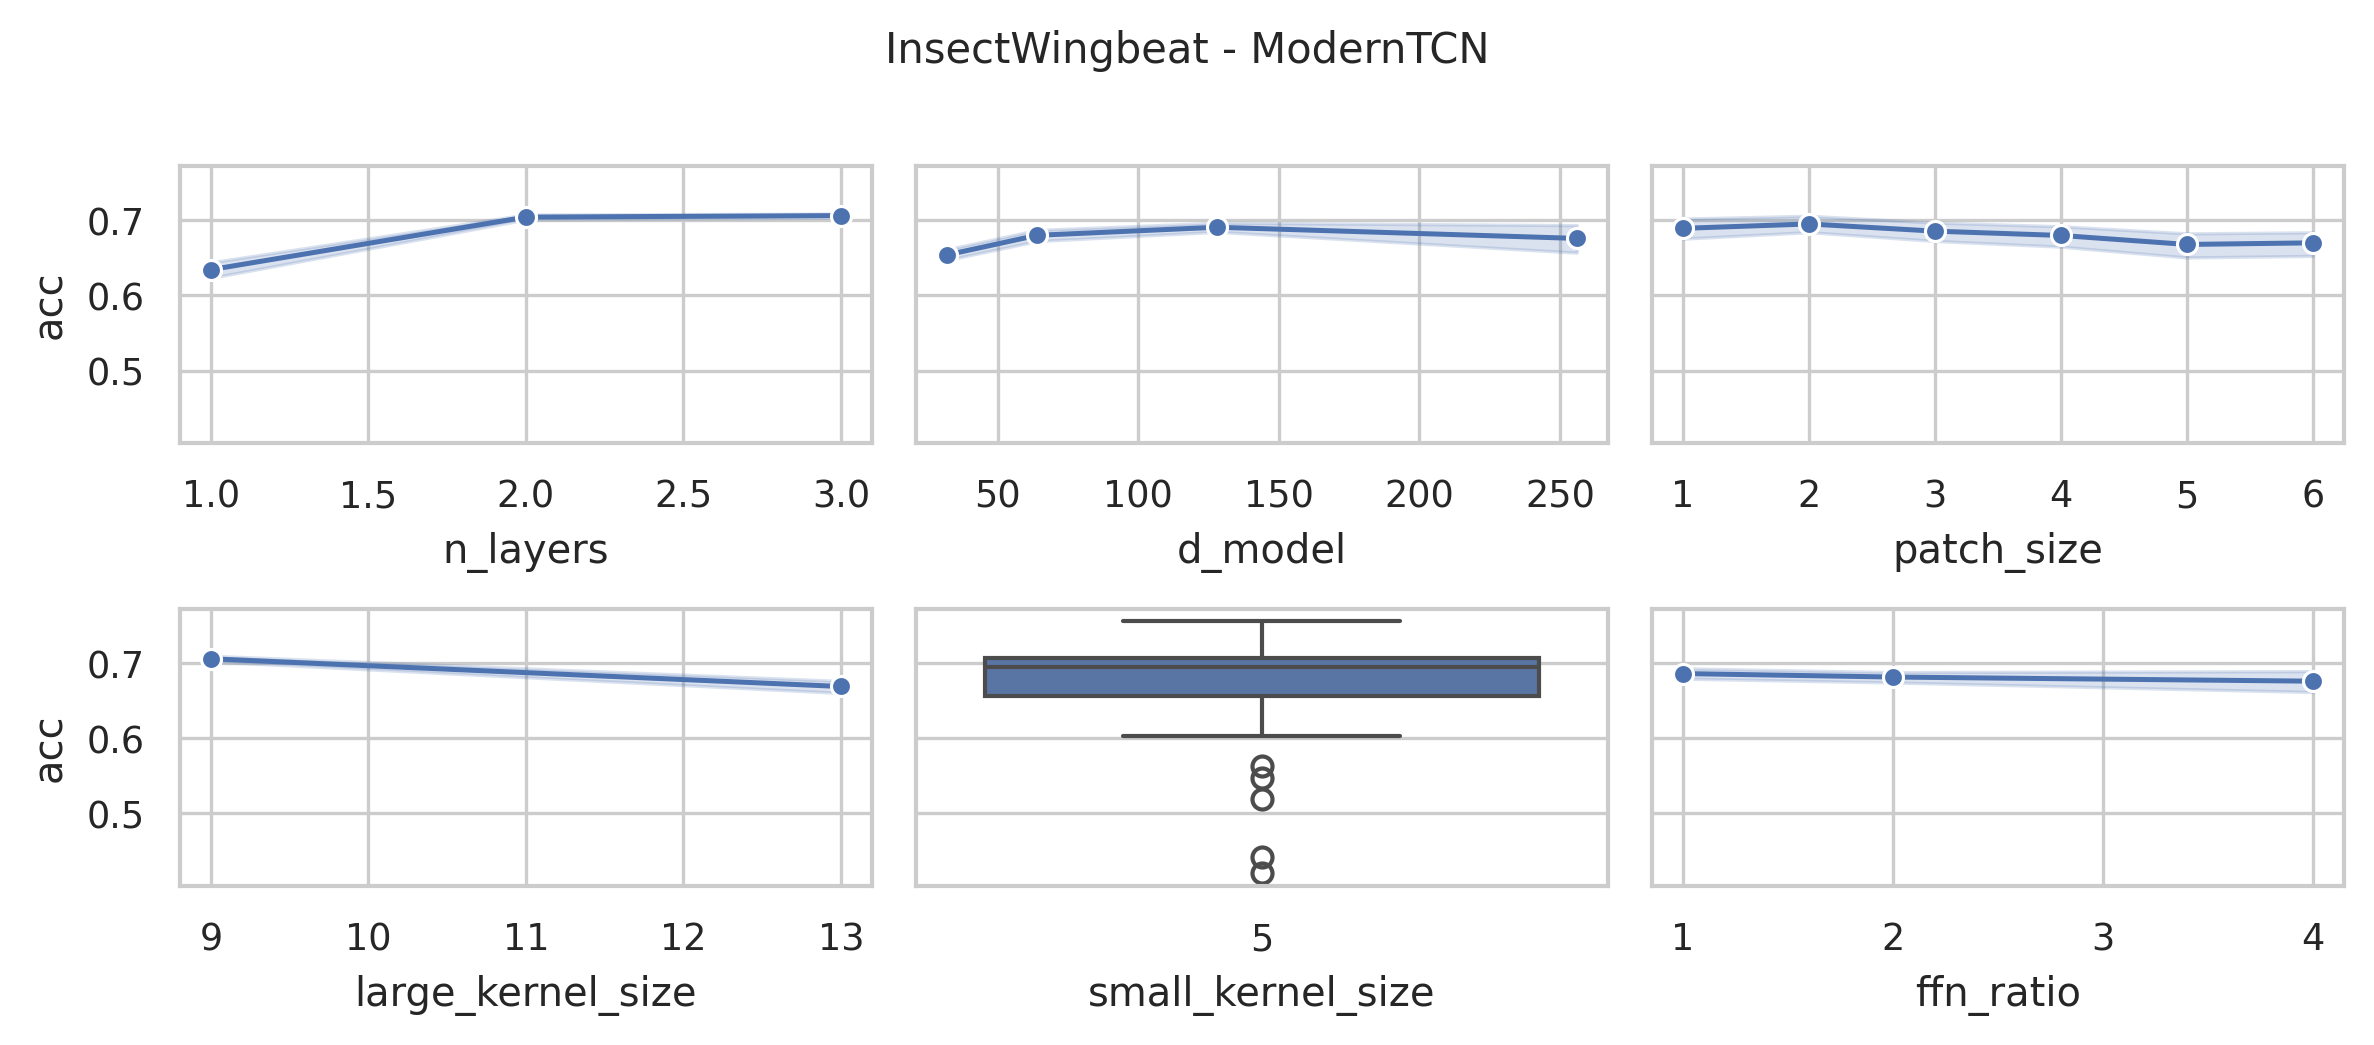

Values plotted in this chart, from the file beside it:
data_name, model, seq_len, d_model, n_layers, large_kernel_size, small_kernel_size, ffn_ratio, patch_size, patch_stride, acc, model_params, model_size (MB)
InsectWingbeat, ModernTCN, 22, 128, 3, 13, 5, 4, 1, 1, 0.7141, 109077450, 416.8
InsectWingbeat, ModernTCN, 22, 128, 3, 13, 5, 4, 2, 1, 0.7223, 109077482, 416.8
InsectWingbeat, ModernTCN, 22, 128, 3, 13, 5, 4, 3, 2, 0.7088, 108309514, 413.9
InsectWingbeat, ModernTCN, 22, 128, 3, 13, 5, 4, 4, 2, 0.7046, 108309546, 413.9
InsectWingbeat, ModernTCN, 22, 128, 3, 13, 5, 4, 5, 3, 0.6988, 108053578, 412.9
InsectWingbeat, ModernTCN, 22, 128, 3, 13, 5, 4, 6, 3, 0.7081, 108053610, 412.9
InsectWingbeat, ModernTCN, 22, 128, 3, 9, 5, 4, 1, 1, 0.7144, 108898250, 416.1
InsectWingbeat, ModernTCN, 22, 128, 3, 9, 5, 4, 2, 1, 0.7253, 108898282, 416.1
InsectWingbeat, ModernTCN, 22, 128, 3, 9, 5, 4, 3, 2, 0.7107, 108130314, 413.2
InsectWingbeat, ModernTCN, 22, 128, 3, 9, 5, 4, 4, 2, 0.7061, 108130346, 413.2
InsectWingbeat, ModernTCN, 22, 128, 3, 9, 5, 4, 5, 3, 0.7079, 107874378, 412.2
InsectWingbeat, ModernTCN, 22, 128, 3, 9, 5, 4, 6, 3, 0.6891, 107874410, 412.2
InsectWingbeat, ModernTCN, 22, 256, 2, 13, 5, 4, 1, 1, 0.7513, 262108938, 1001
InsectWingbeat, ModernTCN, 22, 256, 2, 13, 5, 4, 2, 1, 0.7483, 262109066, 1001
InsectWingbeat, ModernTCN, 22, 256, 2, 13, 5, 4, 3, 2, 0.7364, 259549194, 991.3
InsectWingbeat, ModernTCN, 22, 256, 2, 13, 5, 4, 4, 2, 0.7368, 259549322, 991.3
InsectWingbeat, ModernTCN, 22, 256, 2, 13, 5, 4, 5, 3, 0.7262, 258525450, 987.4
InsectWingbeat, ModernTCN, 22, 256, 2, 13, 5, 4, 6, 3, 0.7199, 258525578, 987.4
InsectWingbeat, ModernTCN, 22, 128, 2, 13, 5, 4, 1, 1, 0.6995, 98270090, 375.5
InsectWingbeat, ModernTCN, 22, 128, 2, 13, 5, 4, 2, 1, 0.724, 98270154, 375.5
InsectWingbeat, ModernTCN, 22, 128, 2, 13, 5, 4, 3, 2, 0.6937, 96990218, 370.6
InsectWingbeat, ModernTCN, 22, 128, 2, 13, 5, 4, 4, 2, 0.7095, 96990282, 370.6
InsectWingbeat, ModernTCN, 22, 128, 2, 13, 5, 4, 5, 3, 0.6793, 96478346, 368.6
InsectWingbeat, ModernTCN, 22, 128, 2, 13, 5, 4, 6, 3, 0.6943, 96478410, 368.6
InsectWingbeat, ModernTCN, 22, 64, 2, 13, 5, 4, 1, 1, 0.703, 40938954, 156.5
InsectWingbeat, ModernTCN, 22, 64, 2, 13, 5, 4, 2, 1, 0.7062, 40938986, 156.5
InsectWingbeat, ModernTCN, 22, 64, 2, 13, 5, 4, 3, 2, 0.6932, 40299018, 154.1
InsectWingbeat, ModernTCN, 22, 64, 2, 13, 5, 4, 4, 2, 0.6895, 40299050, 154.1
InsectWingbeat, ModernTCN, 22, 64, 2, 13, 5, 4, 5, 3, 0.6789, 40043082, 153.1
InsectWingbeat, ModernTCN, 22, 64, 2, 13, 5, 4, 6, 3, 0.6749, 40043114, 153.1
InsectWingbeat, ModernTCN, 22, 256, 2, 9, 5, 4, 1, 1, 0.7536, 261801738, 999.9
InsectWingbeat, ModernTCN, 22, 256, 2, 9, 5, 4, 2, 1, 0.7559, 261801866, 999.9
InsectWingbeat, ModernTCN, 22, 256, 2, 9, 5, 4, 3, 2, 0.7408, 259241994, 990.1
InsectWingbeat, ModernTCN, 22, 256, 2, 9, 5, 4, 4, 2, 0.6878, 259242122, 990.1
InsectWingbeat, ModernTCN, 22, 256, 2, 9, 5, 4, 5, 3, 0.7249, 258218250, 986.2
InsectWingbeat, ModernTCN, 22, 256, 2, 9, 5, 4, 6, 3, 0.7333, 258218378, 986.2
InsectWingbeat, ModernTCN, 22, 128, 2, 9, 5, 4, 1, 1, 0.7248, 98116490, 374.9
InsectWingbeat, ModernTCN, 22, 128, 2, 9, 5, 4, 2, 1, 0.7272, 98116554, 374.9
InsectWingbeat, ModernTCN, 22, 128, 2, 9, 5, 4, 3, 2, 0.7145, 96836618, 370
InsectWingbeat, ModernTCN, 22, 128, 2, 9, 5, 4, 4, 2, 0.6906, 96836682, 370
InsectWingbeat, ModernTCN, 22, 128, 2, 9, 5, 4, 5, 3, 0.6742, 96324746, 368.1
InsectWingbeat, ModernTCN, 22, 128, 2, 9, 5, 4, 6, 3, 0.6888, 96324810, 368.1
InsectWingbeat, ModernTCN, 22, 64, 2, 9, 5, 4, 1, 1, 0.7029, 40862154, 156.2
InsectWingbeat, ModernTCN, 22, 64, 2, 9, 5, 4, 2, 1, 0.716, 40862186, 156.2
InsectWingbeat, ModernTCN, 22, 64, 2, 9, 5, 4, 3, 2, 0.7006, 40222218, 153.8
InsectWingbeat, ModernTCN, 22, 64, 2, 9, 5, 4, 4, 2, 0.6902, 40222250, 153.8
InsectWingbeat, ModernTCN, 22, 64, 2, 9, 5, 4, 5, 3, 0.6826, 39966282, 152.8
InsectWingbeat, ModernTCN, 22, 64, 2, 9, 5, 4, 6, 3, 0.6823, 39966314, 152.8
InsectWingbeat, ModernTCN, 22, 256, 1, 13, 5, 4, 1, 1, 0.5468, 199681546, 762.5
InsectWingbeat, ModernTCN, 22, 256, 1, 13, 5, 4, 2, 1, 0.6076, 199681802, 762.5
InsectWingbeat, ModernTCN, 22, 256, 1, 13, 5, 4, 3, 2, 0.5631, 194050058, 741
InsectWingbeat, ModernTCN, 22, 256, 1, 13, 5, 4, 4, 2, 0.5187, 194050314, 741
InsectWingbeat, ModernTCN, 22, 256, 1, 13, 5, 4, 5, 3, 0.4206, 192002570, 733.2
InsectWingbeat, ModernTCN, 22, 256, 1, 13, 5, 4, 6, 3, 0.4422, 192002826, 733.2
InsectWingbeat, ModernTCN, 22, 128, 1, 13, 5, 4, 1, 1, 0.7062, 73626378, 281.3
InsectWingbeat, ModernTCN, 22, 128, 1, 13, 5, 4, 2, 1, 0.6224, 73626506, 281.3
InsectWingbeat, ModernTCN, 22, 128, 1, 13, 5, 4, 3, 2, 0.6559, 70810634, 270.5
InsectWingbeat, ModernTCN, 22, 128, 1, 13, 5, 4, 4, 2, 0.6289, 70810762, 270.5
InsectWingbeat, ModernTCN, 22, 128, 1, 13, 5, 4, 5, 3, 0.6189, 69786890, 266.6
InsectWingbeat, ModernTCN, 22, 128, 1, 13, 5, 4, 6, 3, 0.6247, 69787018, 266.6
... 156 more rows
